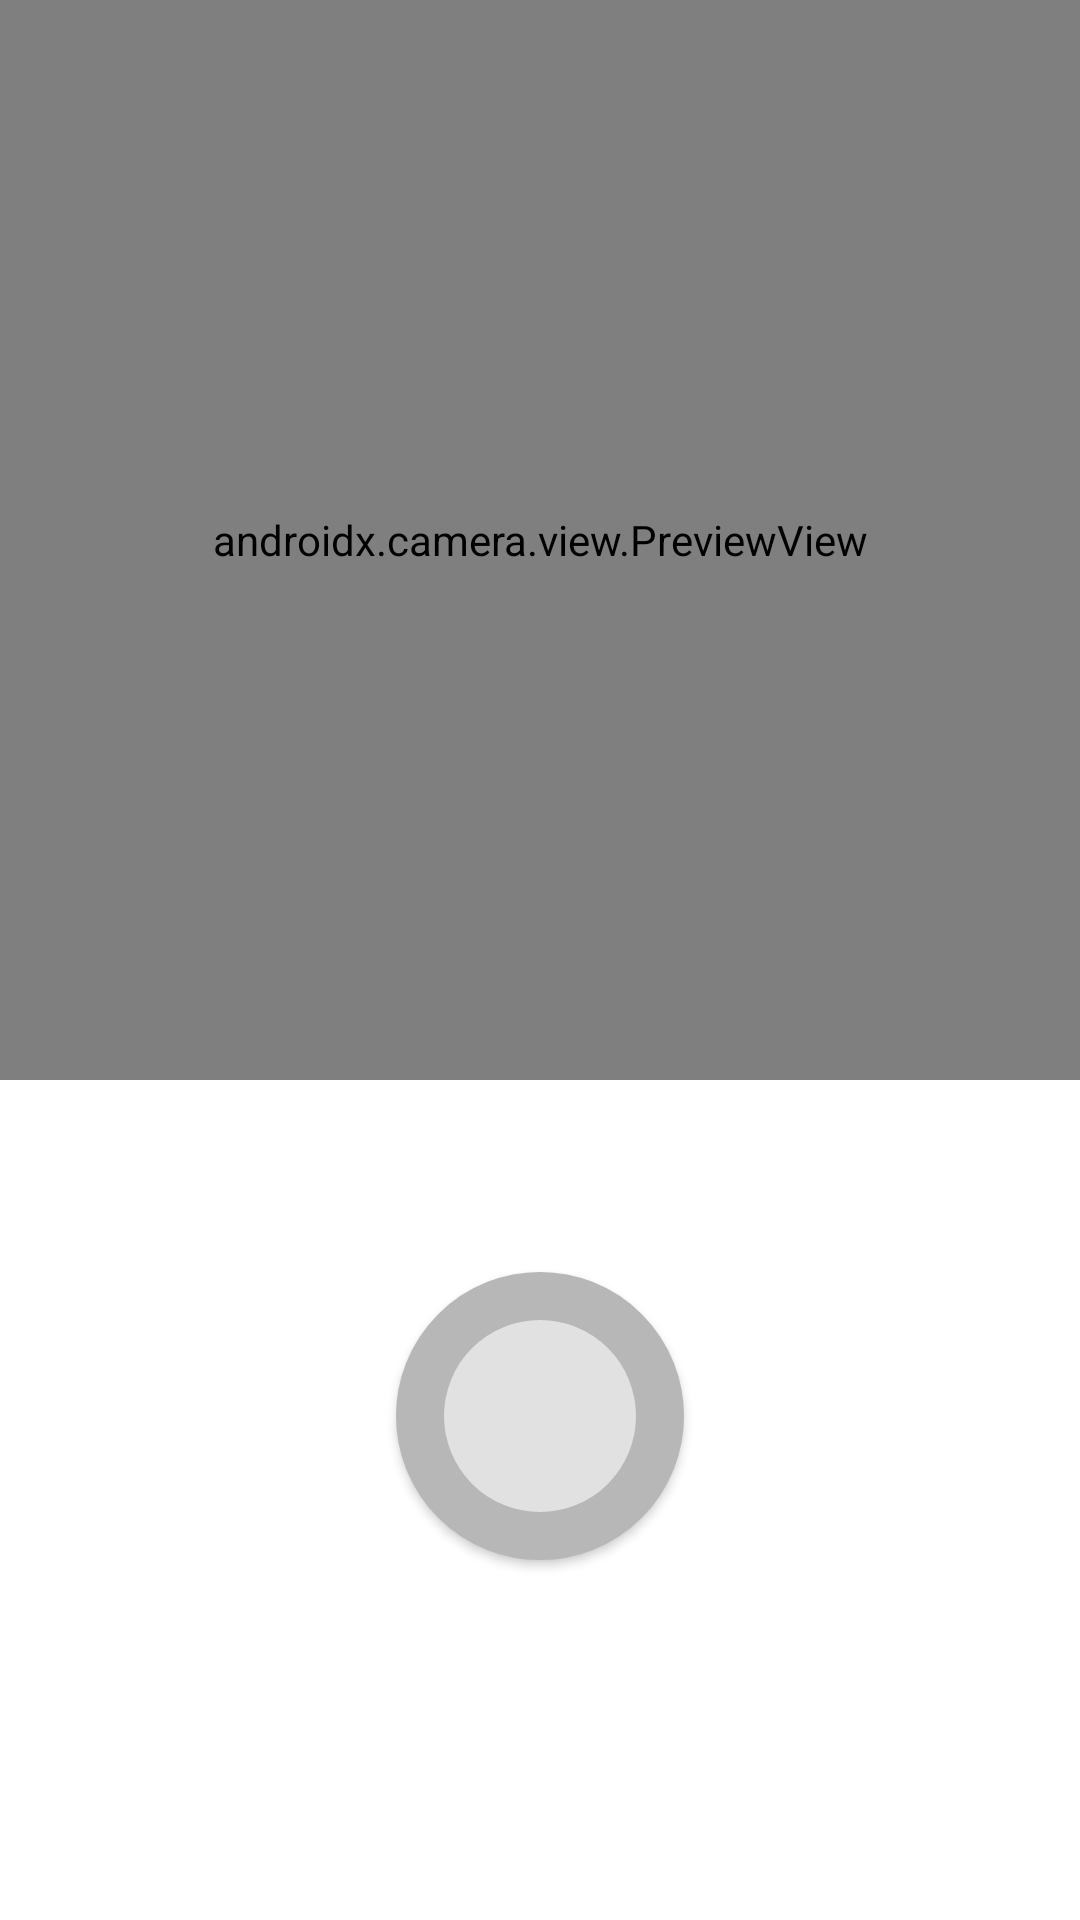

Layout XML and referenced resources for this Android screen:
<!-- AndroidManifest.xml: application theme Theme.Instagram -->
<!-- res/layout/fragment_camera.xml -->
<?xml version="1.0" encoding="utf-8"?>
<androidx.constraintlayout.widget.ConstraintLayout xmlns:android="http://schemas.android.com/apk/res/android"
    android:layout_width="match_parent"
    android:layout_height="match_parent"
    xmlns:tools="http://schemas.android.com/tools"
    xmlns:app="http://schemas.android.com/apk/res-auto">

    <androidx.camera.view.PreviewView
        android:id="@+id/camera_img"
        android:background="@color/black"
        app:layout_constraintTop_toTopOf="parent"
        app:layout_constraintStart_toStartOf="parent"
        app:layout_constraintEnd_toEndOf="parent"
        app:layout_constraintDimensionRatio="1:1"
        android:layout_width="0dp"
        android:layout_height="0dp"/>

    <androidx.appcompat.widget.AppCompatButton
        android:id="@+id/camera_img_picture"
        android:background="@drawable/button_backgraund_circle"
        app:layout_constraintStart_toStartOf="parent"
        app:layout_constraintEnd_toEndOf="parent"
        app:layout_constraintTop_toBottomOf="@id/camera_img"
        app:layout_constraintBottom_toBottomOf="parent"
        android:layout_marginBottom="?attr/actionBarSize"
        android:layout_width="96dp"
        android:layout_height="96dp"/>

</androidx.constraintlayout.widget.ConstraintLayout>
<!-- resources referenced by this layout -->
<resources>
  <color name="black">#FF000000</color>
  <!-- drawable button_backgraund_circle (drawable) -->
  <?xml version="1.0" encoding="utf-8"?>
  <selector xmlns:android="http://schemas.android.com/apk/res/android">
    <item android:state_pressed="false" android:drawable="@drawable/button_backgraund_circle_disabled"/>
      <item android:state_pressed="true" android:drawable="@drawable/button_backgraund_circle_enabled"/>
      <item android:state_selected="true" android:drawable="@drawable/button_backgraund_circle_disabled"/>
  
  
  </selector>
  <style name="Theme.Instagram" parent="Theme.MaterialComponents.DayNight.NoActionBar">
          
          <item name="colorPrimary">@color/black</item>
          <item name="colorPrimaryVariant">@color/gray_darker</item>
          <item name="colorOnPrimary">@color/white</item>
          
          <item name="colorSecondary">@color/black</item>
          <item name="colorSecondaryVariant">@color/teal_700</item>
          <item name="colorOnSecondary">@color/black</item>
          
          <item name="android:statusBarColor" tools:targetApi="l">?attr/colorSecondary</item>
          
      </style>
  <!-- drawable button_backgraund_circle_disabled (drawable) -->
  <?xml version="1.0" encoding="utf-8"?>
  <shape xmlns:android="http://schemas.android.com/apk/res/android">
         <solid android:color="@color/gray"/>
         <corners android:radius="64dp"/>
      <stroke android:color="@color/gray_border" android:width="16dp"/>
  </shape>
  <!-- drawable button_backgraund_circle_enabled (drawable) -->
  <?xml version="1.0" encoding="utf-8"?>
  <shape xmlns:android="http://schemas.android.com/apk/res/android">
      <solid android:color="@color/red_rgr"/>
      <corners android:radius="64dp"/>
  
  </shape>
  <color name="gray_darker">#EFEFEF</color>
  <color name="white">#FFFFFFFF</color>
  <color name="teal_700">#FF018786</color>
  <color name="gray">#E2E1E1</color>
  <color name="gray_border">#B8B7B7</color>
  <color name="red_rgr">#E30505</color>
</resources>
